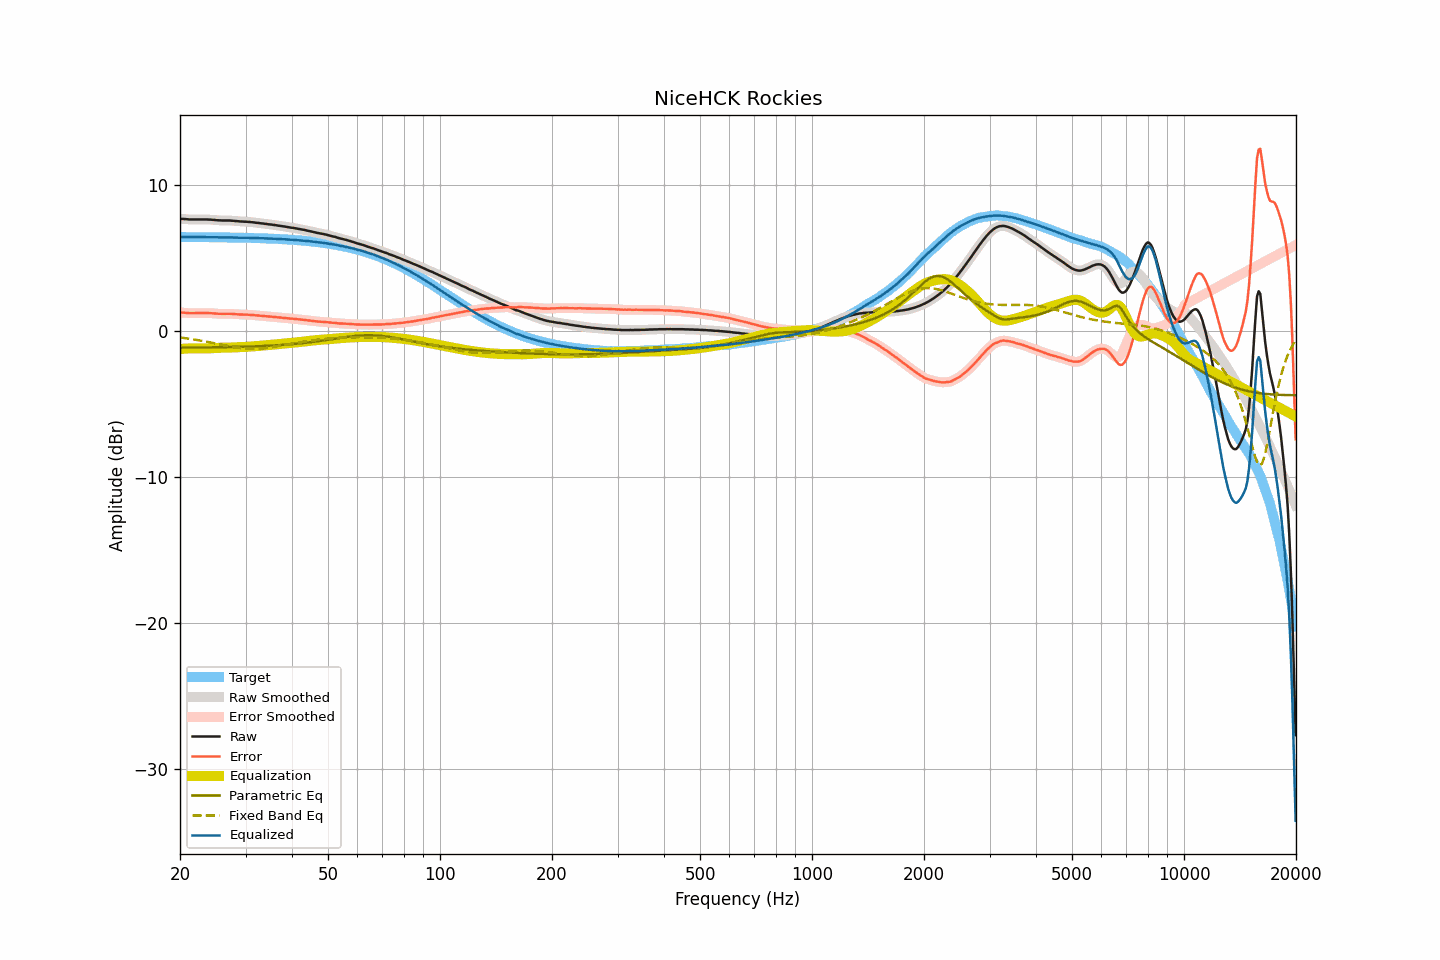

The file beside this chart, header and first rows:
frequency, raw, smoothed, error, error_smoothed, equalization, parametric_eq, fixed_band_eq, equalized_raw, equalized_smoothed, target
20.00, 7.66, 7.66, 1.25, 1.25, -1.25, -1.16, -0.46, 6.41, 6.41, 6.42
20.20, 7.65, 7.66, 1.24, 1.24, -1.24, -1.16, -0.48, 6.41, 6.42, 6.41
20.40, 7.65, 7.65, 1.24, 1.24, -1.23, -1.15, -0.49, 6.42, 6.42, 6.41
20.61, 7.64, 7.64, 1.23, 1.23, -1.23, -1.15, -0.51, 6.42, 6.42, 6.41
20.81, 7.63, 7.63, 1.22, 1.22, -1.22, -1.15, -0.52, 6.41, 6.41, 6.41
21.02, 7.62, 7.62, 1.21, 1.21, -1.21, -1.15, -0.54, 6.41, 6.41, 6.41
21.23, 7.61, 7.62, 1.20, 1.21, -1.21, -1.15, -0.55, 6.40, 6.41, 6.41
21.44, 7.61, 7.61, 1.20, 1.20, -1.21, -1.15, -0.57, 6.41, 6.41, 6.41
21.66, 7.61, 7.61, 1.20, 1.20, -1.20, -1.15, -0.59, 6.41, 6.41, 6.41
21.87, 7.61, 7.61, 1.20, 1.20, -1.20, -1.15, -0.60, 6.41, 6.41, 6.41
22.09, 7.61, 7.61, 1.21, 1.21, -1.20, -1.15, -0.62, 6.41, 6.41, 6.41
22.31, 7.61, 7.61, 1.21, 1.21, -1.21, -1.15, -0.64, 6.41, 6.41, 6.41
22.54, 7.61, 7.61, 1.21, 1.21, -1.21, -1.15, -0.66, 6.41, 6.41, 6.41
22.76, 7.61, 7.61, 1.21, 1.21, -1.21, -1.14, -0.68, 6.40, 6.40, 6.41
22.99, 7.61, 7.61, 1.21, 1.21, -1.21, -1.14, -0.70, 6.40, 6.40, 6.40
23.22, 7.61, 7.61, 1.21, 1.21, -1.21, -1.14, -0.72, 6.40, 6.40, 6.40
23.45, 7.61, 7.61, 1.21, 1.21, -1.21, -1.14, -0.74, 6.40, 6.40, 6.40
23.69, 7.61, 7.61, 1.21, 1.21, -1.21, -1.14, -0.76, 6.41, 6.40, 6.40
23.92, 7.60, 7.61, 1.20, 1.21, -1.20, -1.14, -0.78, 6.40, 6.40, 6.40
24.16, 7.60, 7.60, 1.20, 1.20, -1.20, -1.14, -0.81, 6.40, 6.40, 6.40
24.40, 7.59, 7.59, 1.20, 1.20, -1.19, -1.14, -0.83, 6.40, 6.40, 6.40
24.65, 7.58, 7.58, 1.19, 1.19, -1.19, -1.13, -0.85, 6.40, 6.40, 6.40
24.89, 7.57, 7.57, 1.18, 1.18, -1.18, -1.13, -0.87, 6.39, 6.39, 6.40
25.14, 7.56, 7.56, 1.17, 1.17, -1.17, -1.13, -0.90, 6.39, 6.39, 6.39
25.39, 7.55, 7.56, 1.16, 1.16, -1.17, -1.13, -0.92, 6.39, 6.39, 6.39
25.65, 7.55, 7.55, 1.16, 1.16, -1.16, -1.13, -0.94, 6.39, 6.39, 6.39
25.91, 7.54, 7.55, 1.15, 1.16, -1.16, -1.13, -0.97, 6.38, 6.39, 6.39
26.16, 7.54, 7.54, 1.16, 1.16, -1.16, -1.12, -0.99, 6.38, 6.39, 6.39
26.43, 7.54, 7.54, 1.16, 1.16, -1.16, -1.12, -1.01, 6.39, 6.38, 6.39
26.69, 7.54, 7.54, 1.16, 1.16, -1.16, -1.12, -1.03, 6.39, 6.39, 6.38
26.96, 7.54, 7.54, 1.16, 1.16, -1.16, -1.12, -1.05, 6.39, 6.39, 6.38
27.23, 7.54, 7.54, 1.16, 1.16, -1.15, -1.12, -1.08, 6.39, 6.39, 6.38
27.50, 7.53, 7.53, 1.15, 1.15, -1.15, -1.11, -1.10, 6.38, 6.38, 6.38
27.77, 7.52, 7.52, 1.15, 1.15, -1.15, -1.11, -1.12, 6.38, 6.38, 6.38
28.05, 7.51, 7.51, 1.14, 1.14, -1.14, -1.11, -1.13, 6.37, 6.37, 6.38
28.33, 7.50, 7.50, 1.13, 1.13, -1.13, -1.11, -1.15, 6.37, 6.37, 6.37
28.62, 7.49, 7.49, 1.12, 1.12, -1.13, -1.10, -1.17, 6.37, 6.37, 6.37
28.90, 7.48, 7.48, 1.11, 1.12, -1.12, -1.10, -1.18, 6.36, 6.37, 6.37
29.19, 7.47, 7.48, 1.11, 1.11, -1.11, -1.10, -1.20, 6.36, 6.36, 6.37
29.48, 7.47, 7.47, 1.11, 1.11, -1.11, -1.09, -1.21, 6.37, 6.36, 6.36
29.78, 7.46, 7.47, 1.10, 1.11, -1.10, -1.09, -1.22, 6.36, 6.36, 6.36
30.08, 7.46, 7.46, 1.10, 1.10, -1.10, -1.09, -1.23, 6.36, 6.36, 6.36
30.38, 7.45, 7.45, 1.10, 1.10, -1.10, -1.08, -1.24, 6.36, 6.36, 6.36
30.68, 7.44, 7.44, 1.09, 1.09, -1.09, -1.08, -1.24, 6.35, 6.36, 6.35
30.99, 7.43, 7.43, 1.08, 1.08, -1.08, -1.08, -1.24, 6.35, 6.35, 6.35
31.30, 7.42, 7.42, 1.08, 1.08, -1.08, -1.07, -1.25, 6.35, 6.35, 6.35
31.61, 7.41, 7.41, 1.07, 1.07, -1.07, -1.07, -1.25, 6.35, 6.34, 6.34
31.93, 7.39, 7.40, 1.05, 1.06, -1.06, -1.07, -1.24, 6.34, 6.34, 6.34
32.24, 7.38, 7.38, 1.05, 1.05, -1.05, -1.06, -1.24, 6.34, 6.34, 6.34
32.57, 7.37, 7.37, 1.04, 1.04, -1.04, -1.06, -1.23, 6.34, 6.33, 6.33
32.89, 7.35, 7.36, 1.02, 1.03, -1.03, -1.05, -1.23, 6.33, 6.33, 6.33
33.22, 7.34, 7.34, 1.02, 1.02, -1.02, -1.05, -1.22, 6.33, 6.33, 6.33
33.55, 7.33, 7.33, 1.01, 1.01, -1.01, -1.04, -1.21, 6.33, 6.32, 6.32
33.89, 7.31, 7.32, 1.00, 1.00, -1.00, -1.04, -1.19, 6.32, 6.32, 6.32
34.23, 7.30, 7.30, 0.99, 0.99, -0.99, -1.03, -1.18, 6.32, 6.31, 6.31
34.57, 7.28, 7.29, 0.97, 0.98, -0.98, -1.03, -1.17, 6.31, 6.31, 6.31
34.92, 7.27, 7.27, 0.97, 0.97, -0.97, -1.02, -1.15, 6.30, 6.30, 6.31
35.27, 7.26, 7.26, 0.96, 0.96, -0.96, -1.02, -1.13, 6.31, 6.30, 6.30
35.62, 7.24, 7.25, 0.95, 0.95, -0.95, -1.01, -1.12, 6.30, 6.30, 6.30
35.97, 7.23, 7.23, 0.94, 0.94, -0.94, -1.00, -1.10, 6.29, 6.29, 6.29
... 635 more rows
